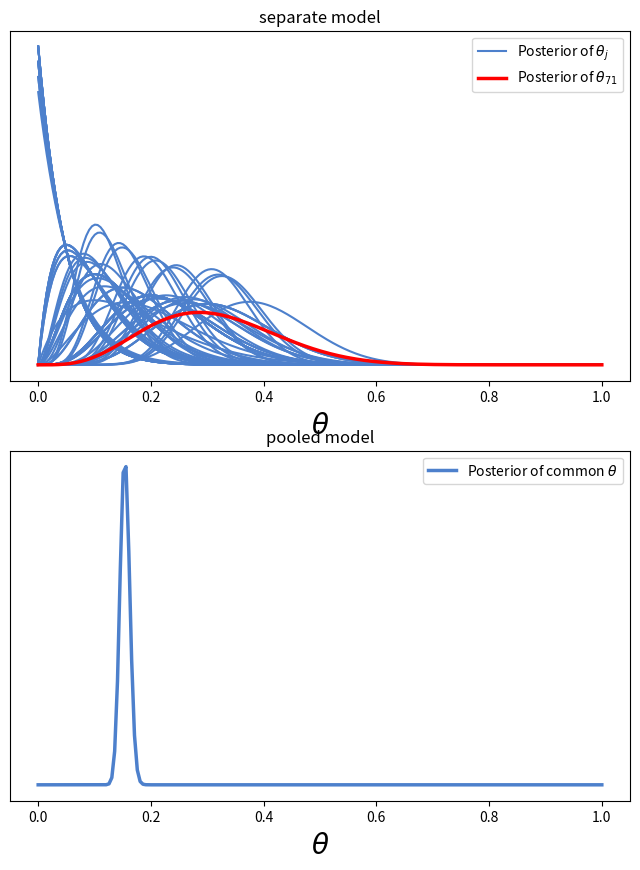

Python code for this plot:
"""Becs-114.1311 Introduction to Bayesian Statistics
Chapter 5, demo 1

Hierarchical model for Rats experiment (BDA3, p. 102).

"""

from __future__ import division
import numpy as np
from scipy.stats import beta
import matplotlib.pyplot as plt

# rat data (BDA3, p. 102)
y = np.array([
    0, 0, 0, 0, 0, 0, 0, 0, 0, 0, 0, 0, 0, 0, 1, 1, 1, 1, 1, 1, 1, 1, 2, 2, 2, 
    2, 2, 2, 2, 2, 2, 1, 5, 2, 5, 3, 2, 7, 7, 3, 3, 2, 9, 10, 4, 4, 4, 4, 4, 4, 
    4, 10, 4, 4, 4, 5, 11, 12, 5, 5, 6, 5, 6, 6, 6, 6, 16, 15, 15, 9, 4
])    
n = np.array([
    20, 20, 20, 20, 20, 20, 20, 19, 19, 19, 19, 18, 18, 17, 20, 20, 20, 20, 19, 
    19, 18, 18, 25, 24, 23, 20, 20, 20, 20, 20, 20, 10, 49, 19, 46, 27, 17, 49, 
    47, 20, 20, 13, 48, 50, 20, 20, 20, 20, 20, 20, 20, 48, 19, 19, 19, 22, 46, 
    49, 20, 20, 23, 19, 22, 20, 20, 20, 52, 46, 47, 24, 14
])
M = len(y)

# plot separate and pooled model
fig, axes = plt.subplots(2, 1, figsize=(8,10))
x = np.linspace(0, 1, 200)

# separate
for i in range(M-1):
    line1, = axes[0].plot(
        x, beta.pdf(x, y[i] + 1, n[i] - y[i] + 1), color=[0.3,0.5,0.8]
    )
# emphasise last sample
line2, = axes[0].plot(
    x, beta.pdf(x, y[-1] + 1, n[-1] - y[-1] + 1), 'r', linewidth=2.5
)
axes[0].legend((line1, line2),
           ('Posterior of $\\theta_j$', 'Posterior of $\\theta_{71}$'))
axes[0].set_yticks(())
axes[0].set_xlabel('$\\theta$', fontsize=20)
axes[0].set_title('separate model')

# pooled
line1, = axes[1].plot(
    x, beta.pdf(x, y.sum() + 1, n.sum() - y.sum() + 1),
    color=[0.3,0.5,0.8], linewidth=2.5
)
axes[1].legend((line1,), ('Posterior of common $\\theta$',))
axes[1].set_yticks(())
axes[1].set_xlabel('$\\theta$', fontsize=20)
axes[1].set_title('pooled model')
